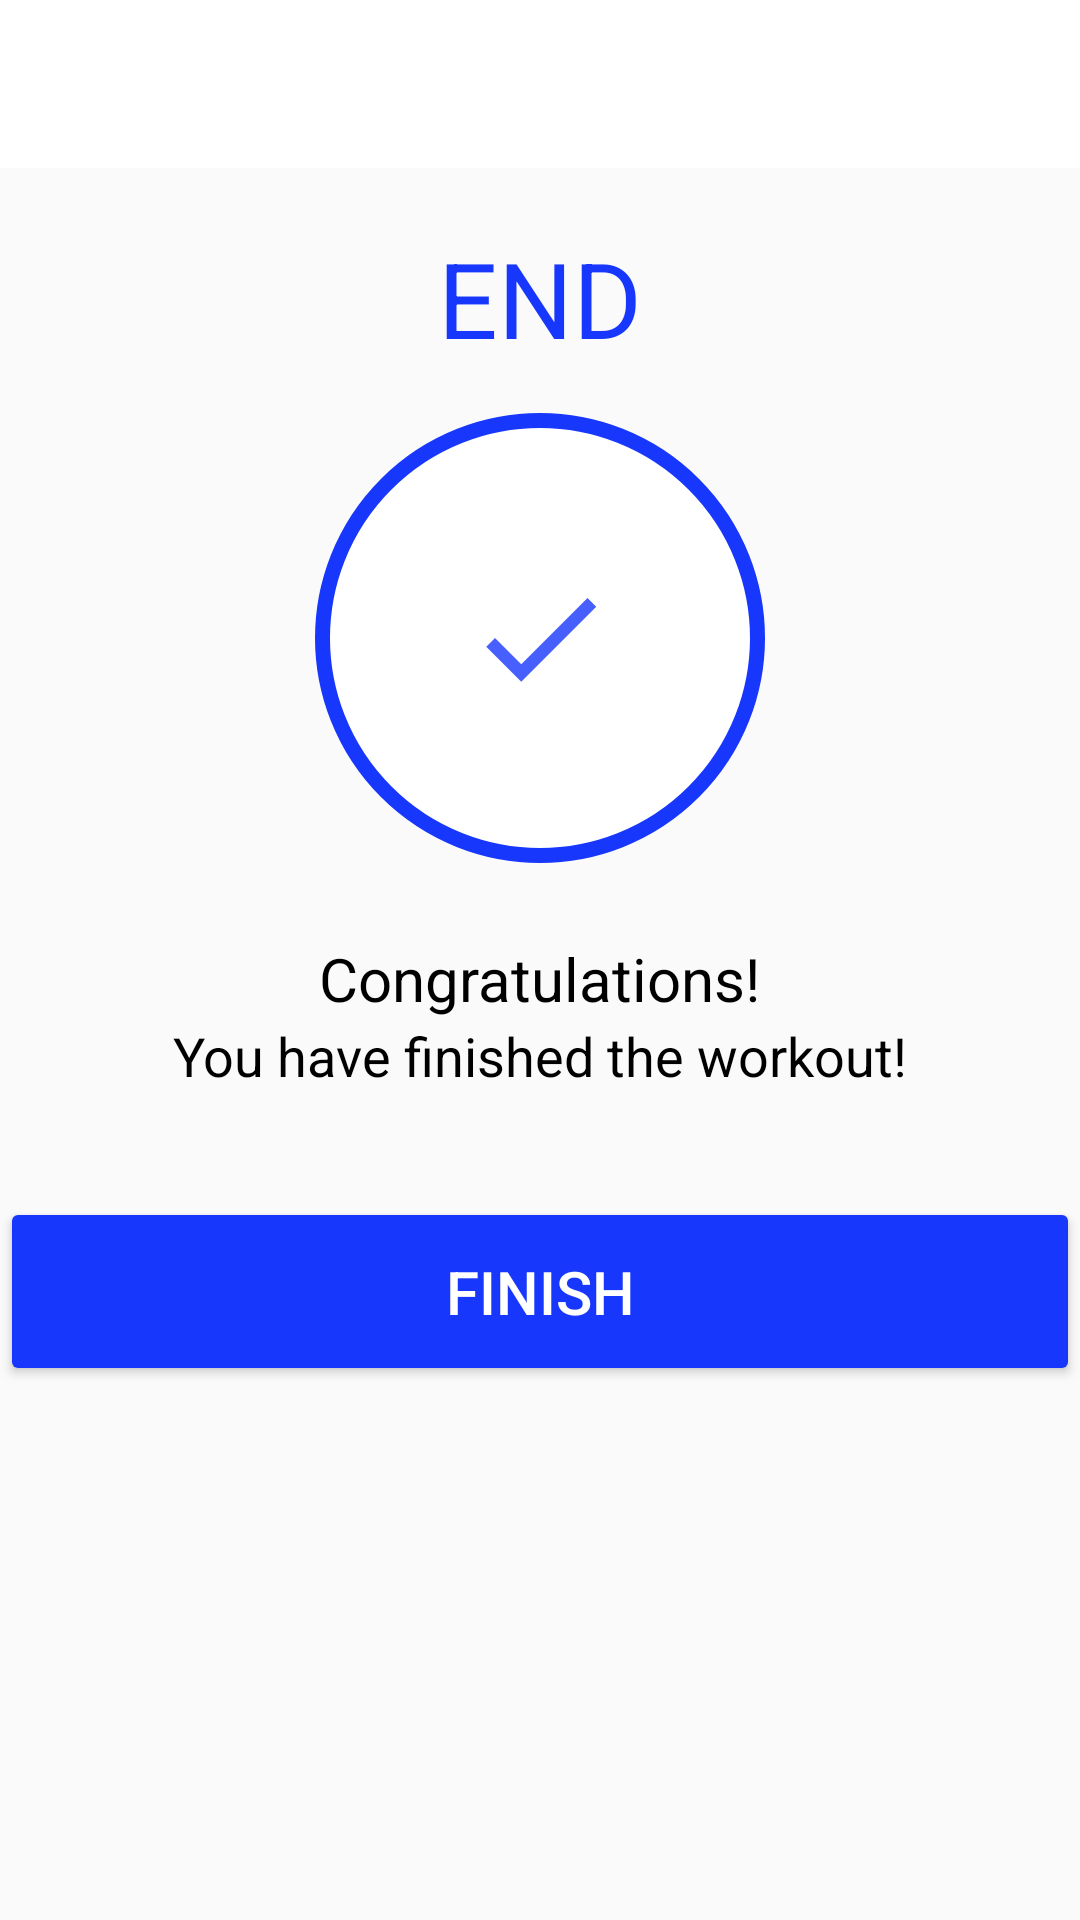

Produce the Android XML layout that renders to this screen, including the resource entries it uses.
<!-- AndroidManifest.xml: activity theme Theme.AppCompat.Light.NoActionBar -->
<!-- res/layout/activity_finish.xml -->
<?xml version="1.0" encoding="utf-8"?>
<LinearLayout xmlns:android="http://schemas.android.com/apk/res/android"
    xmlns:app="http://schemas.android.com/apk/res-auto"
    xmlns:tools="http://schemas.android.com/tools"
    android:layout_width="match_parent"
    android:layout_height="match_parent"
    android:orientation="vertical"
    android:gravity="center_horizontal"
    tools:context=".activities.FinishActivity">

    <androidx.appcompat.widget.Toolbar
        android:id="@+id/toolbar_finish_activity"
        android:layout_width="match_parent"
        android:layout_height="?android:attr/actionBarSize"
        android:background="@color/white"/>

    <TextView
        android:id="@+id/tvEnd"
        android:layout_width="wrap_content"
        android:layout_height="wrap_content"
        android:layout_marginTop="20dp"
        android:text="END"
        android:textColor="@color/blue_accent"
        android:textSize="35sp"/>

    <LinearLayout
        android:layout_width="150dp"
        android:layout_height="150dp"
        android:layout_marginTop="15dp"
        android:background="@drawable/item_circular_color_accent_border"
        android:gravity="center">

        <ImageView
            android:layout_width="50dp"
            android:layout_height="50dp"
            android:contentDescription="@string/image"
            android:src="@drawable/ic_icon_done"/>

    </LinearLayout>

    <TextView
        android:layout_width="wrap_content"
        android:layout_height="wrap_content"
        android:layout_marginTop="25dp"
        android:text="@string/congratulations"
        android:textColor="@color/black"
        android:textSize="20sp"/>

    <TextView
        android:layout_width="wrap_content"
        android:layout_height="wrap_content"
        android:text="@string/you_have_finished_the_workout"
        android:textColor="@color/black"
        android:textSize="18sp"/>

    <Button
        android:id="@+id/btnFinish"
        android:layout_width="match_parent"
        android:layout_height="63dp"
        android:layout_gravity="bottom"
        android:layout_marginTop="35dp"
        android:backgroundTint="@color/blue_accent"
        android:text="@string/finish"
        android:textColor="@color/white"
        android:textSize="20sp" />


</LinearLayout>
<!-- resources referenced by this layout -->
<resources>
  <color name="black">#FF000000</color>
  <color name="blue_accent">#1837fd</color>
  <color name="white">#FFFFFFFF</color>
  <!-- drawable ic_icon_done (drawable) -->
  <?xml version="1.0" encoding="utf-8"?>
  <vector xmlns:android="http://schemas.android.com/apk/res/android"
      android:width="24dp"
      android:height="24dp"
      android:viewportWidth="24"
      android:viewportHeight="24"
      android:tint="#1837fd"
      android:alpha="0.8">
      <path
          android:fillColor="#FF000000"
          android:pathData="M9,16.2L4.8,12l-1.4,1.4L9,19 21,7l-1.4,-1.4L9,16.2z"/>
  </vector>
  <!-- drawable item_circular_color_accent_border (drawable) -->
  <?xml version="1.0" encoding="utf-8"?>
  <shape xmlns:android="http://schemas.android.com/apk/res/android"
      android:shape="oval">
      <stroke android:width="5dp"
          android:color="@color/blue_accent"/>
      <solid android:color="@color/white"/>
  
  </shape>
  <string name="congratulations">Congratulations!</string>
  <string name="finish">FINISH</string>
  <string name="image">Home image</string>
  <string name="you_have_finished_the_workout">You have finished the workout!</string>
</resources>
